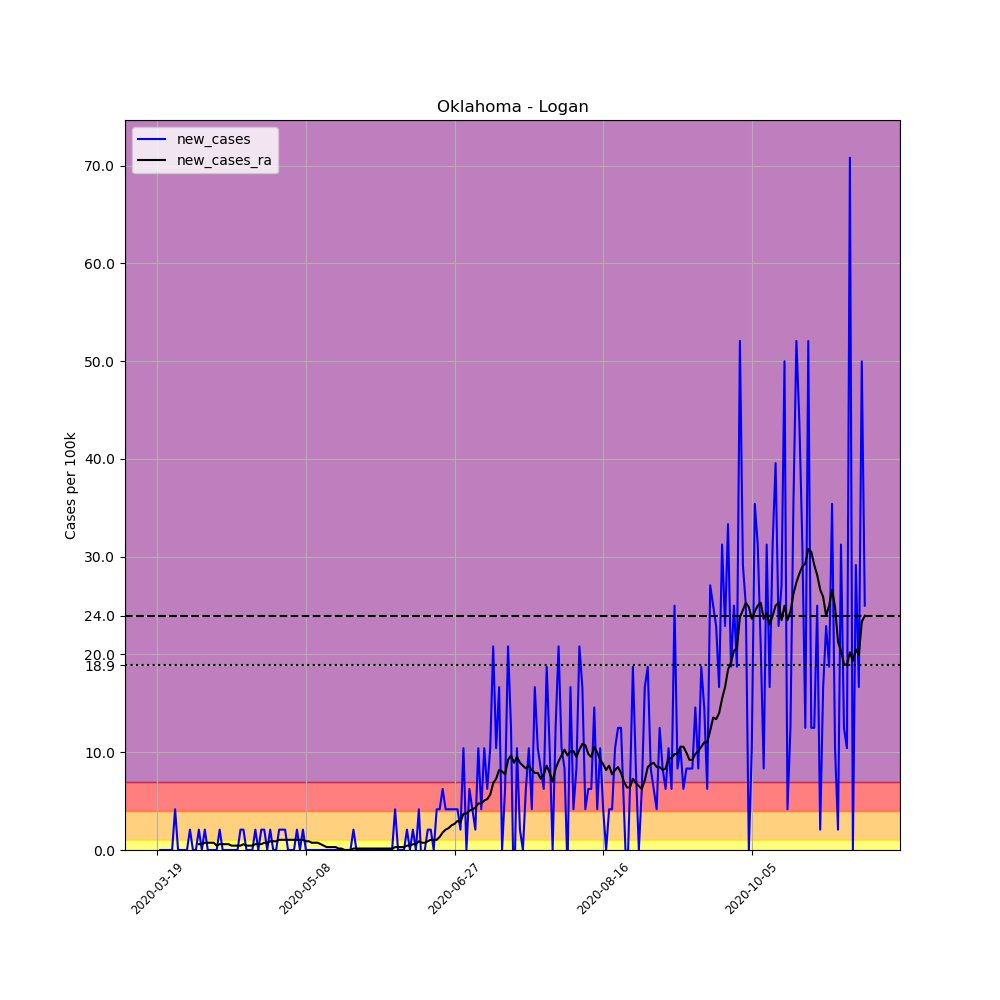

Values plotted in this chart, from the file beside it:
, date, county, state, fips, cases, deaths, COUNTY, STNAME, CTYNAME, POPESTIMATE2019, per_100k, new_cases, new_cases_ra
177364, 2020-03-19, Logan, Oklahoma, 40083, 1, 0, 83, Oklahoma, Logan, 48011, 2.083, , 
177365, 2020-03-20, Logan, Oklahoma, 40083, 1, 0, 83, Oklahoma, Logan, 48011, 2.083, 0.0, 
177366, 2020-03-21, Logan, Oklahoma, 40083, 1, 0, 83, Oklahoma, Logan, 48011, 2.083, 0.0, 
177367, 2020-03-22, Logan, Oklahoma, 40083, 1, 0, 83, Oklahoma, Logan, 48011, 2.083, 0.0, 
177368, 2020-03-23, Logan, Oklahoma, 40083, 1, 0, 83, Oklahoma, Logan, 48011, 2.083, 0.0, 
177369, 2020-03-24, Logan, Oklahoma, 40083, 1, 0, 83, Oklahoma, Logan, 48011, 2.083, 0.0, 
177370, 2020-03-25, Logan, Oklahoma, 40083, 3, 0, 83, Oklahoma, Logan, 48011, 6.249, 4.166, 
177371, 2020-03-26, Logan, Oklahoma, 40083, 3, 0, 83, Oklahoma, Logan, 48011, 6.249, 0.0, 
177372, 2020-03-27, Logan, Oklahoma, 40083, 3, 0, 83, Oklahoma, Logan, 48011, 6.249, 0.0, 
177373, 2020-03-28, Logan, Oklahoma, 40083, 3, 0, 83, Oklahoma, Logan, 48011, 6.249, 0.0, 
177374, 2020-03-29, Logan, Oklahoma, 40083, 3, 0, 83, Oklahoma, Logan, 48011, 6.249, 0.0, 
177375, 2020-03-30, Logan, Oklahoma, 40083, 4, 0, 83, Oklahoma, Logan, 48011, 8.331, 2.083, 
177376, 2020-03-31, Logan, Oklahoma, 40083, 4, 0, 83, Oklahoma, Logan, 48011, 8.331, 0.0, 
177377, 2020-04-01, Logan, Oklahoma, 40083, 4, 0, 83, Oklahoma, Logan, 48011, 8.331, 0.0, 
177378, 2020-04-02, Logan, Oklahoma, 40083, 5, 0, 83, Oklahoma, Logan, 48011, 10.41, 2.083, 0.5951
177379, 2020-04-03, Logan, Oklahoma, 40083, 5, 0, 83, Oklahoma, Logan, 48011, 10.41, 0.0, 0.5951
177380, 2020-04-04, Logan, Oklahoma, 40083, 6, 0, 83, Oklahoma, Logan, 48011, 12.5, 2.083, 0.7439
177381, 2020-04-05, Logan, Oklahoma, 40083, 6, 0, 83, Oklahoma, Logan, 48011, 12.5, 0.0, 0.7439
177382, 2020-04-06, Logan, Oklahoma, 40083, 6, 0, 83, Oklahoma, Logan, 48011, 12.5, 0.0, 0.7439
177383, 2020-04-07, Logan, Oklahoma, 40083, 6, 0, 83, Oklahoma, Logan, 48011, 12.5, 0.0, 0.7439
177384, 2020-04-08, Logan, Oklahoma, 40083, 6, 0, 83, Oklahoma, Logan, 48011, 12.5, 0.0, 0.4463
177385, 2020-04-09, Logan, Oklahoma, 40083, 7, 0, 83, Oklahoma, Logan, 48011, 14.58, 2.083, 0.5951
177386, 2020-04-10, Logan, Oklahoma, 40083, 7, 0, 83, Oklahoma, Logan, 48011, 14.58, 0.0, 0.5951
177387, 2020-04-11, Logan, Oklahoma, 40083, 7, 0, 83, Oklahoma, Logan, 48011, 14.58, 0.0, 0.5951
177388, 2020-04-12, Logan, Oklahoma, 40083, 7, 0, 83, Oklahoma, Logan, 48011, 14.58, 0.0, 0.5951
177389, 2020-04-13, Logan, Oklahoma, 40083, 7, 0, 83, Oklahoma, Logan, 48011, 14.58, 0.0, 0.4463
177390, 2020-04-14, Logan, Oklahoma, 40083, 7, 0, 83, Oklahoma, Logan, 48011, 14.58, 0.0, 0.4463
177391, 2020-04-15, Logan, Oklahoma, 40083, 7, 0, 83, Oklahoma, Logan, 48011, 14.58, 0.0, 0.4463
177392, 2020-04-16, Logan, Oklahoma, 40083, 8, 0, 83, Oklahoma, Logan, 48011, 16.66, 2.083, 0.4463
177393, 2020-04-17, Logan, Oklahoma, 40083, 9, 0, 83, Oklahoma, Logan, 48011, 18.75, 2.083, 0.5951
177394, 2020-04-18, Logan, Oklahoma, 40083, 9, 0, 83, Oklahoma, Logan, 48011, 18.75, 0.0, 0.4463
177395, 2020-04-19, Logan, Oklahoma, 40083, 9, 0, 83, Oklahoma, Logan, 48011, 18.75, 0.0, 0.4463
177396, 2020-04-20, Logan, Oklahoma, 40083, 9, 0, 83, Oklahoma, Logan, 48011, 18.75, 0.0, 0.4463
177397, 2020-04-21, Logan, Oklahoma, 40083, 10, 0, 83, Oklahoma, Logan, 48011, 20.83, 2.083, 0.5951
177398, 2020-04-22, Logan, Oklahoma, 40083, 10, 0, 83, Oklahoma, Logan, 48011, 20.83, 0.0, 0.5951
177399, 2020-04-23, Logan, Oklahoma, 40083, 11, 0, 83, Oklahoma, Logan, 48011, 22.91, 2.083, 0.5951
177400, 2020-04-24, Logan, Oklahoma, 40083, 12, 0, 83, Oklahoma, Logan, 48011, 24.99, 2.083, 0.7439
177401, 2020-04-25, Logan, Oklahoma, 40083, 12, 0, 83, Oklahoma, Logan, 48011, 24.99, 0.0, 0.7439
177402, 2020-04-26, Logan, Oklahoma, 40083, 13, 0, 83, Oklahoma, Logan, 48011, 27.08, 2.083, 0.8927
177403, 2020-04-27, Logan, Oklahoma, 40083, 13, 0, 83, Oklahoma, Logan, 48011, 27.08, 0.0, 0.8927
177404, 2020-04-28, Logan, Oklahoma, 40083, 13, 0, 83, Oklahoma, Logan, 48011, 27.08, 0.0, 0.8927
177405, 2020-04-29, Logan, Oklahoma, 40083, 14, 1, 83, Oklahoma, Logan, 48011, 29.16, 2.083, 1.041
177406, 2020-04-30, Logan, Oklahoma, 40083, 15, 1, 83, Oklahoma, Logan, 48011, 31.24, 2.083, 1.041
177407, 2020-05-01, Logan, Oklahoma, 40083, 16, 1, 83, Oklahoma, Logan, 48011, 33.33, 2.083, 1.041
177408, 2020-05-02, Logan, Oklahoma, 40083, 16, 1, 83, Oklahoma, Logan, 48011, 33.33, 0.0, 1.041
177409, 2020-05-03, Logan, Oklahoma, 40083, 16, 1, 83, Oklahoma, Logan, 48011, 33.33, 0.0, 1.041
177410, 2020-05-04, Logan, Oklahoma, 40083, 16, 1, 83, Oklahoma, Logan, 48011, 33.33, 0.0, 1.041
177411, 2020-05-05, Logan, Oklahoma, 40083, 17, 1, 83, Oklahoma, Logan, 48011, 35.41, 2.083, 1.041
177412, 2020-05-06, Logan, Oklahoma, 40083, 17, 1, 83, Oklahoma, Logan, 48011, 35.41, 0.0, 1.041
177413, 2020-05-07, Logan, Oklahoma, 40083, 18, 1, 83, Oklahoma, Logan, 48011, 37.49, 2.083, 1.041
177414, 2020-05-08, Logan, Oklahoma, 40083, 18, 1, 83, Oklahoma, Logan, 48011, 37.49, 0.0, 0.8927
177415, 2020-05-09, Logan, Oklahoma, 40083, 18, 1, 83, Oklahoma, Logan, 48011, 37.49, 0.0, 0.8927
177416, 2020-05-10, Logan, Oklahoma, 40083, 18, 1, 83, Oklahoma, Logan, 48011, 37.49, 0.0, 0.7439
177417, 2020-05-11, Logan, Oklahoma, 40083, 18, 1, 83, Oklahoma, Logan, 48011, 37.49, 0.0, 0.7439
177418, 2020-05-12, Logan, Oklahoma, 40083, 18, 1, 83, Oklahoma, Logan, 48011, 37.49, 0.0, 0.7439
177419, 2020-05-13, Logan, Oklahoma, 40083, 18, 1, 83, Oklahoma, Logan, 48011, 37.49, 0.0, 0.5951
177420, 2020-05-14, Logan, Oklahoma, 40083, 18, 1, 83, Oklahoma, Logan, 48011, 37.49, 0.0, 0.4463
177421, 2020-05-15, Logan, Oklahoma, 40083, 18, 1, 83, Oklahoma, Logan, 48011, 37.49, 0.0, 0.2976
177422, 2020-05-16, Logan, Oklahoma, 40083, 18, 1, 83, Oklahoma, Logan, 48011, 37.49, 0.0, 0.2976
177423, 2020-05-17, Logan, Oklahoma, 40083, 18, 1, 83, Oklahoma, Logan, 48011, 37.49, 0.0, 0.2976
... 179 more rows
